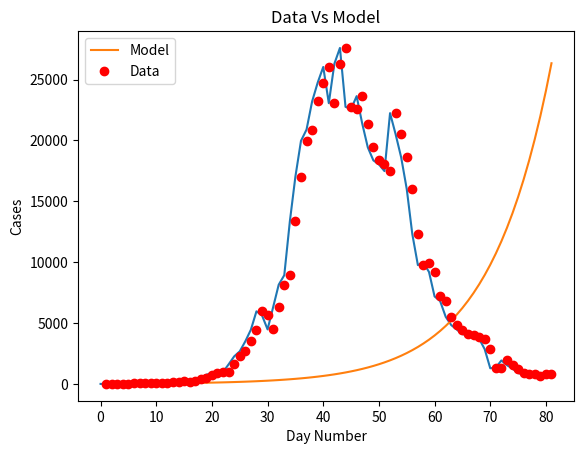
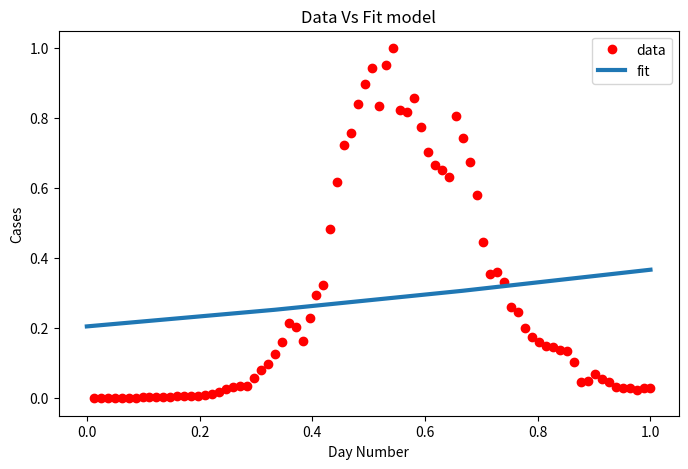

Write the Python code that produced these figures, in order.
import matplotlib
import matplotlib.pyplot as plt
import numpy as np
from scipy.optimize import curve_fit
import math

# Definition of the logistic function
def sigmoid(x, Beta_1, Beta_2):
     y = 1 / (1 + np.exp(-Beta_1*(x-Beta_2)))
     return y

def main():
  new_cases_sh = [2, 8, 16, 19, 28, 48, 55, 65, 80, 75, 83, 65, 169, 139, 202, 157, 260, 374, 503, 758, 896, 981, 983, 1609, 2264, 2676, 3500, (96 - 21 + 4381), (326 - 18 + 5656), (5298 + 355 - 16), (358 + 4144 -20), (260 + 6051 - 2), (7788 + 438 - 73), (8581 + 425 - 71), (13086 + 268 - 4), (16766 + 311 - 40), (19660 + 322 -15), (20398 + 824 - 323), (22609 + 1015 - 420), (23937 + 1006 - 191), (25173 + 914 - 47), (22348 + 994 - 273), (25141 + 1189 - 23), (25146 + 2573 - 114), (19872 + 3200 - 307), (19923 + 3590 - 922), (21582 + 3238 - 1177), (19831 + 2417 - 853 ), 19442, (2494 + 16407 - 533), (2634 + 15861 - 459), (15698 + 1931 - 143), (20634 + 2736 - 1120), (19657 + 1401 - 541), (16983 + 2472 - 846), (15319 + 1661 - 968), (11956 + 1606 - 1253), (9330 + 1292 - 858), (9545 + 5487 - 5062), (1249 + 8932 - 985), (7084 + 788 - 683), (6606 + 727 - 529), (5395 + 274 - 155), (4722 + 260 - 151), (4390 + 261 - 185), (4024 + 245 - 181), (3961 + 253 -175), (3760 + 215 - 135), (3625 + 322 - 230), (2780 + 234 - 156), (228 + 1259 - 198), (1305 + 144 - 106), (1869 + 227 - 167), (1487 + 194 - 140), (1203 + 166 - 111), (869 + 69 - 42), (746 + 77 - 46), (759 + 96 - 56), (637 + 82 - 48), (770 + 88 - 71), (784 + 84 - 49)]
  #for day, cases in enumerate(new_cases_sh):
    #print(day, " daily new cases in sh: ", cases)
  plt.plot(new_cases_sh)
  plt.savefig('covid_20220521.png')
  plt.show()

  for i in range(len(new_cases_sh) - 1):
    growth_factor = float(new_cases_sh[i + 1]) / float(new_cases_sh[i])
    th = ""
    if( i + 1 == 1):
      th = "st"
    elif( i + 1 == 2):
      th = "nd"
    else:
      th = "th"
    print(i + 1, th + " growth factor: ", growth_factor)

  x_data, y_data = np.array(list(range(1, len(new_cases_sh) + 1))), np.array(new_cases_sh)

  # Choosing initial arbitrary beta parameters
  beta_1 = 0.09
  beta_2 = 305

  # application of the logistic function using beta
  Y_pred = sigmoid(x_data, beta_1, beta_2)

  # point prediction
  plt.plot(x_data, Y_pred * 15000000000000., label = "Model")
  plt.plot(x_data, y_data, 'ro', label = "Data")
  plt.title('Data Vs Model')
  plt.legend(loc ='best')
  plt.ylabel('Cases')
  plt.xlabel('Day Number')
  plt.savefig('prediction_20220521.png')
  plt.show()

  xdata = x_data / max(x_data)
  ydata = y_data / max(y_data)

  popt, pcov = curve_fit(sigmoid, xdata, ydata, maxfev=5000)
  # print the final params
  print("beta_1 = % f, beta_2 = % f" % (popt[0], popt[1]))

  x = np.linspace(0, 40, 4)
  x = x / max(x)

  plt.figure(figsize = (8, 5))

  y = sigmoid(x, *popt)

  plt.plot(xdata, ydata, 'ro', label ='data')
  plt.plot(x, y, linewidth = 3.0, label ='fit')
  plt.title("Data Vs Fit model")
  plt.legend(loc ='best')
  plt.ylabel('Cases')
  plt.xlabel('Day Number')
  plt.savefig('new_beta_prediction_20220521.png')
  plt.show()

if __name__ == '__main__':
  main()
